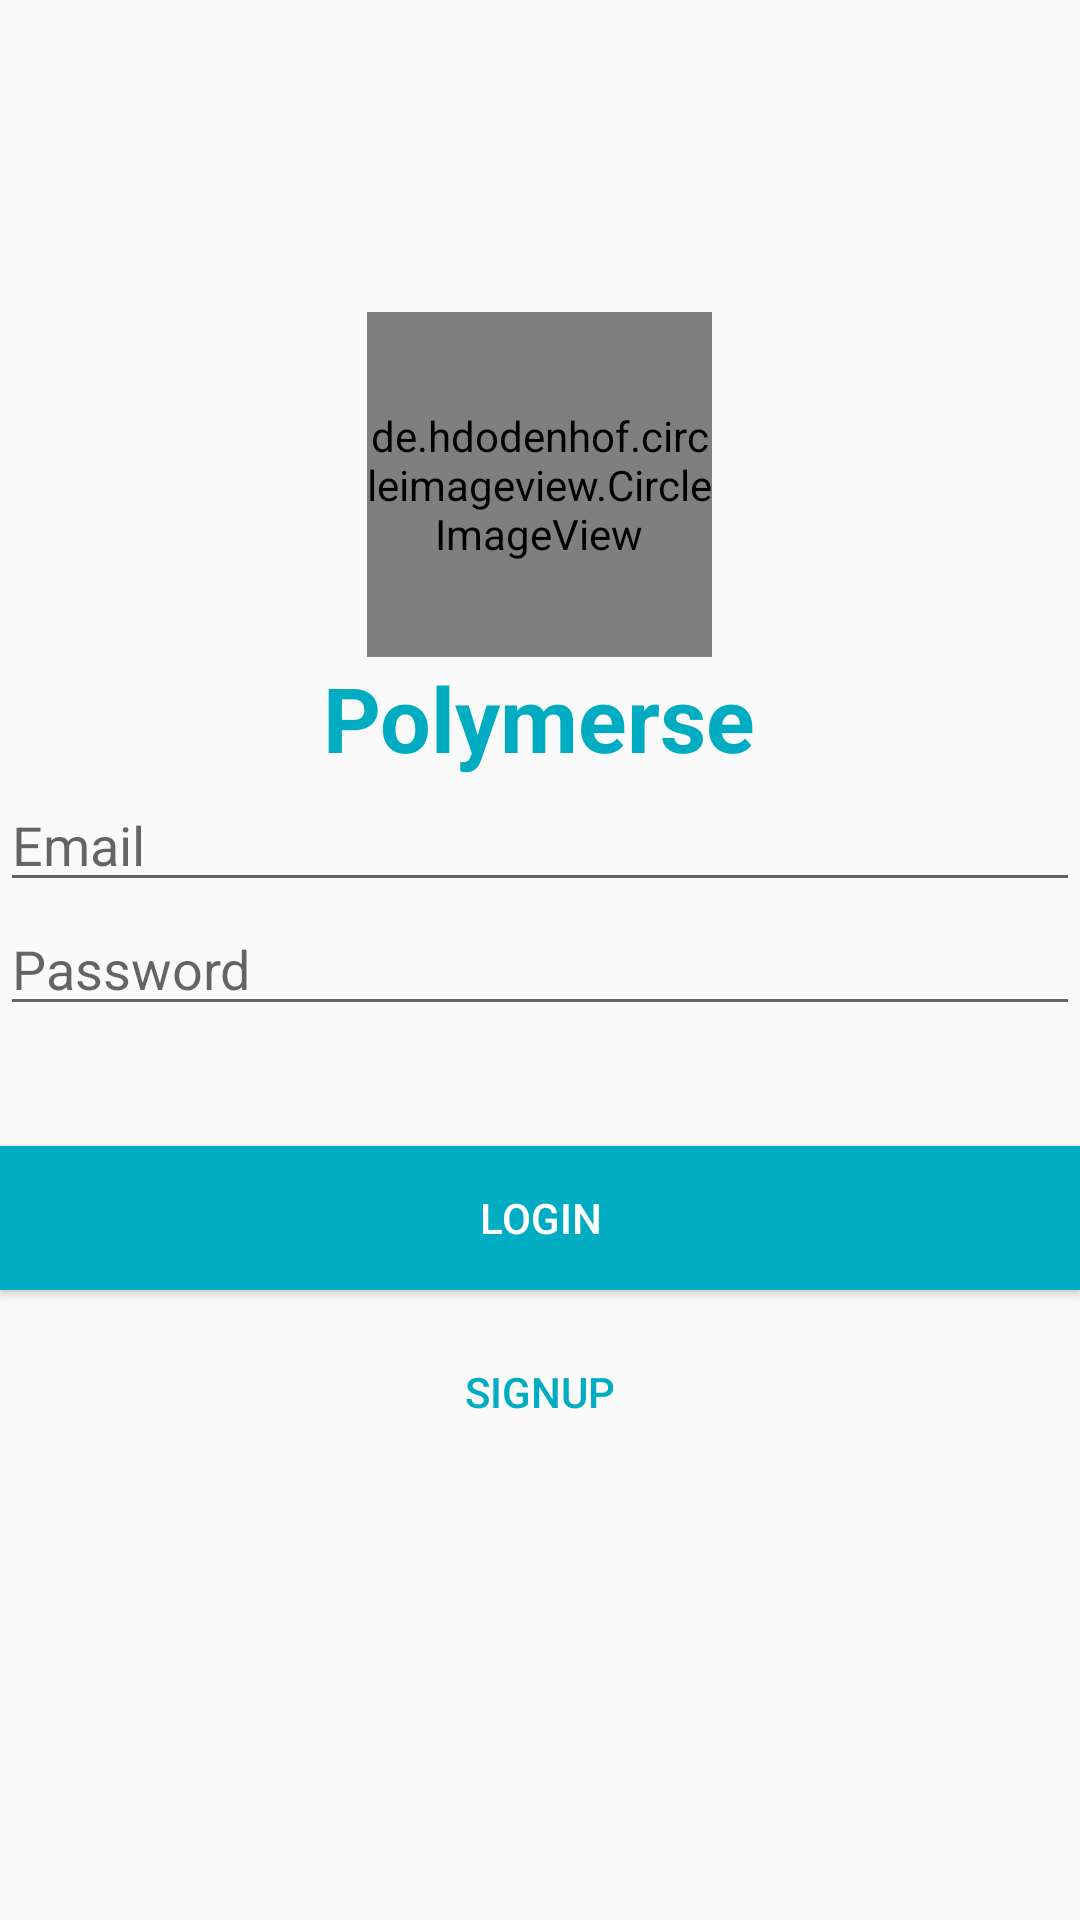

Produce the Android XML layout that renders to this screen, including the resource entries it uses.
<!-- AndroidManifest.xml: application theme AppTheme -->
<!-- res/layout/activity_login.xml -->
<?xml version="1.0" encoding="utf-8"?>
<LinearLayout xmlns:android="http://schemas.android.com/apk/res/android"
    xmlns:app="http://schemas.android.com/apk/res-auto"
    xmlns:tools="http://schemas.android.com/tools"
    android:layout_width="match_parent"
    android:layout_height="match_parent"
    android:gravity="center"
    android:orientation="vertical"
    tools:context="com.nyc.polymerse.LoginActivity">

    <de.hdodenhof.circleimageview.CircleImageView
        android:layout_width="@dimen/avatar_dimen"
        android:layout_height="@dimen/avatar_dimen"
        android:src="@mipmap/man" />

    <TextView
        android:layout_width="wrap_content"
        android:layout_height="wrap_content"
        android:text="Polymerse"
        android:textColor="@color/primaryColor"
        android:textSize="30sp"
        android:textStyle="bold" />

    <EditText
        android:id="@+id/login_input_email"
        android:layout_width="match_parent"
        android:layout_height="wrap_content"
        android:ems="10"
        android:hint="Email"
        android:inputType="textEmailAddress" />

    <EditText
        android:id="@+id/login_input_password"
        android:layout_width="match_parent"
        android:layout_height="wrap_content"
        android:ems="10"
        android:hint="@string/hint_password"
        android:inputType="textPassword" />

    <Button
        android:id="@+id/btn_login"
        android:layout_width="fill_parent"
        android:layout_height="wrap_content"
        android:layout_marginTop="40dp"
        android:background="@color/primaryColor"
        android:text="@string/btn_login"
        android:textColor="@android:color/white" />

    <Button
        android:id="@+id/btn_link_signup"
        android:layout_width="fill_parent"
        android:layout_height="wrap_content"
        android:layout_marginTop="10dp"
        android:background="@android:color/transparent"
        android:text="@string/btn_link_to_signup"
        android:textColor="@color/primaryColor" />

    <ProgressBar
        android:id="@+id/progressBar"
        android:layout_width="wrap_content"
        android:layout_height="wrap_content" />
</LinearLayout>
<!-- resources referenced by this layout -->
<resources>
  <color name="primaryColor">#00acc1</color>
  <dimen name="avatar_dimen">115dp</dimen>
  <string name="btn_link_to_signup">Signup</string>
  <string name="btn_login">Login</string>
  <string name="hint_password">Password</string>
  <style name="AppTheme" parent="Theme.AppCompat.Light.DarkActionBar">
          
          <item name="colorPrimary">@color/primaryColor</item>
          <item name="colorPrimaryDark">@color/primaryMediumColor</item>
          <item name="colorAccent">@color/secondaryColor</item>
          <item name="android:actionOverflowButtonStyle">@style/MyActionButtonOverflow</item>
      </style>
  <color name="primaryMediumColor">#007c91</color>
  <color name="secondaryColor">#a5d6a7</color>
  <style name="MyActionButtonOverflow" parent="android:style/Widget.Holo.Light.ActionButton.Overflow">
          <item name="android:src">@drawable/ic_profile_black_24dp</item>
          <item name="android:background">?android:attr/actionBarItemBackground</item>
          <item name="android:contentDescription">"Lala"</item>
      </style>
</resources>
